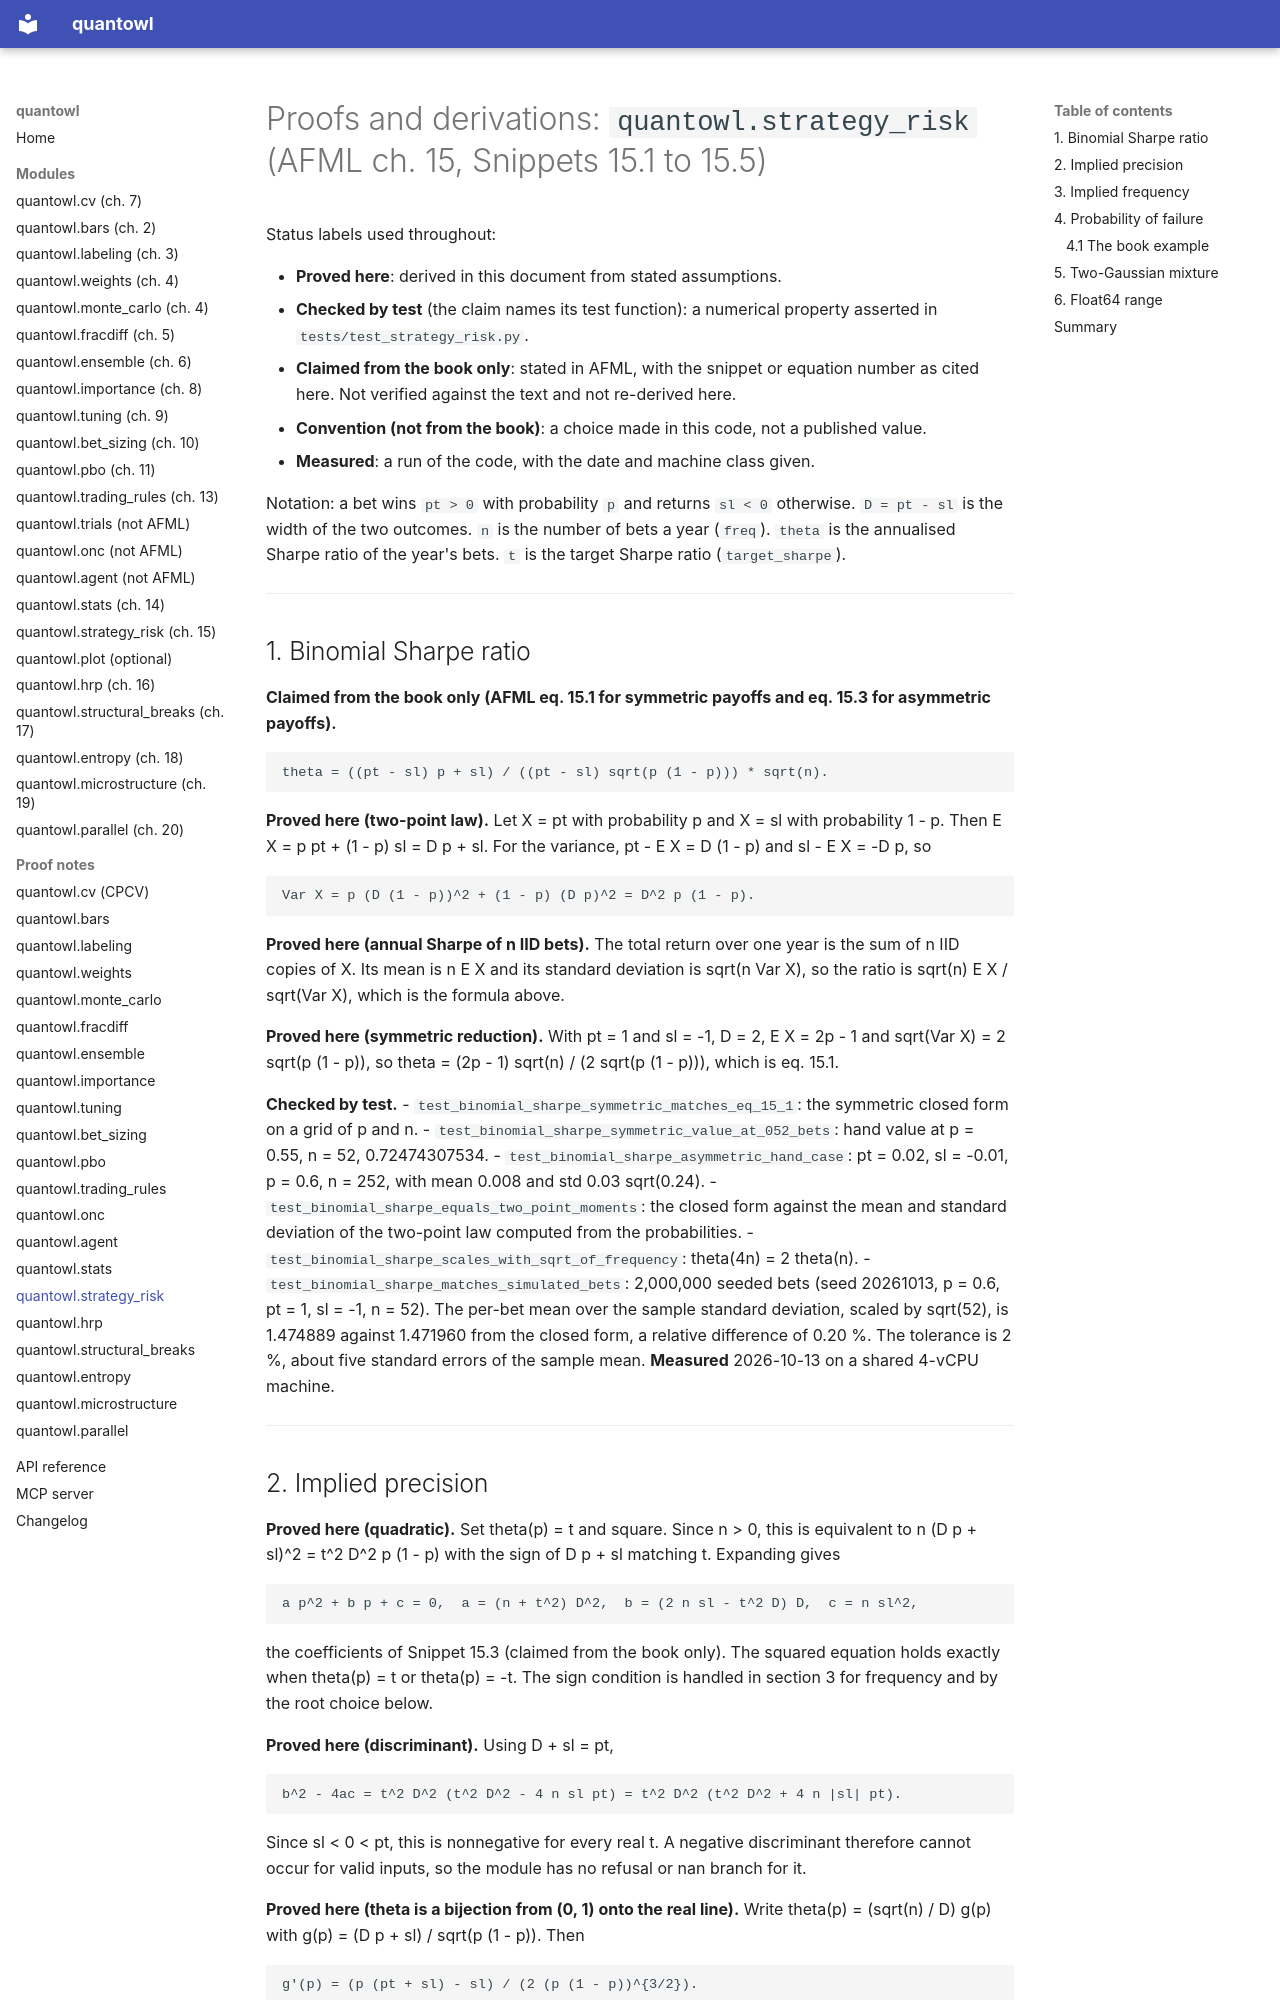

repository: landtml/finlab-ml · page: proofs/strategy_risk/index.html · generator: mkdocs

# Proofs and derivations: `quantowl.strategy_risk` (AFML ch. 15, Snippets 15.1 to 15.5)

Status labels used throughout:

- **Proved here**: derived in this document from stated assumptions.
- **Checked by test** (the claim names its test function): a numerical property asserted in `tests/test_strategy_risk.py`.
- **Claimed from the book only**: stated in AFML, with the snippet or equation number as cited here. Not verified against the text and not re-derived here.
- **Convention (not from the book)**: a choice made in this code, not a published value.
- **Measured**: a run of the code, with the date and machine class given.

Notation: a bet wins `pt > 0` with probability `p` and returns `sl < 0` otherwise. `D = pt - sl`
is the width of the two outcomes. `n` is the number of bets a year (`freq`). `theta` is the
annualised Sharpe ratio of the year's bets. `t` is the target Sharpe ratio (`target_sharpe`).

---

## 1. Binomial Sharpe ratio

**Claimed from the book only (AFML eq. 15.1 for symmetric payoffs and eq. 15.3 for asymmetric payoffs).**

    theta = ((pt - sl) p + sl) / ((pt - sl) sqrt(p (1 - p))) * sqrt(n).

**Proved here (two-point law).** Let X = pt with probability p and X = sl with probability 1 - p.
Then E X = p pt + (1 - p) sl = D p + sl. For the variance, pt - E X = D (1 - p) and sl - E X = -D p, so

    Var X = p (D (1 - p))^2 + (1 - p) (D p)^2 = D^2 p (1 - p).

**Proved here (annual Sharpe of n IID bets).** The total return over one year is the sum of n IID copies of X.
Its mean is n E X and its standard deviation is sqrt(n Var X), so the ratio is sqrt(n) E X / sqrt(Var X),
which is the formula above.

**Proved here (symmetric reduction).** With pt = 1 and sl = -1, D = 2, E X = 2p - 1 and sqrt(Var X) = 2 sqrt(p (1 - p)),
so theta = (2p - 1) sqrt(n) / (2 sqrt(p (1 - p))), which is eq. 15.1.

**Checked by test.**
- `test_binomial_sharpe_symmetric_matches_eq_15_1`: the symmetric closed form on a grid of p and n.
- `test_binomial_sharpe_symmetric_value_at_052_bets`: hand value at p = 0.55, n = 52, 0.72474307534.
- `test_binomial_sharpe_asymmetric_hand_case`: pt = 0.02, sl = -0.01, p = 0.6, n = 252, with mean 0.008 and std 0.03 sqrt(0.24).
- `test_binomial_sharpe_equals_two_point_moments`: the closed form against the mean and standard deviation of the two-point law computed from the probabilities.
- `test_binomial_sharpe_scales_with_sqrt_of_frequency`: theta(4n) = 2 theta(n).
- `test_binomial_sharpe_matches_simulated_bets`: 2,000,000 seeded bets (seed 20261013, p = 0.6, pt = 1, sl = -1, n = 52).
  The per-bet mean over the sample standard deviation, scaled by sqrt(52), is 1.474889 against 1.471960 from the closed form,
  a relative difference of 0.20 %. The tolerance is 2 %, about five standard errors of the sample mean.
  **Measured** 2026-10-13 on a shared 4-vCPU machine.

---
